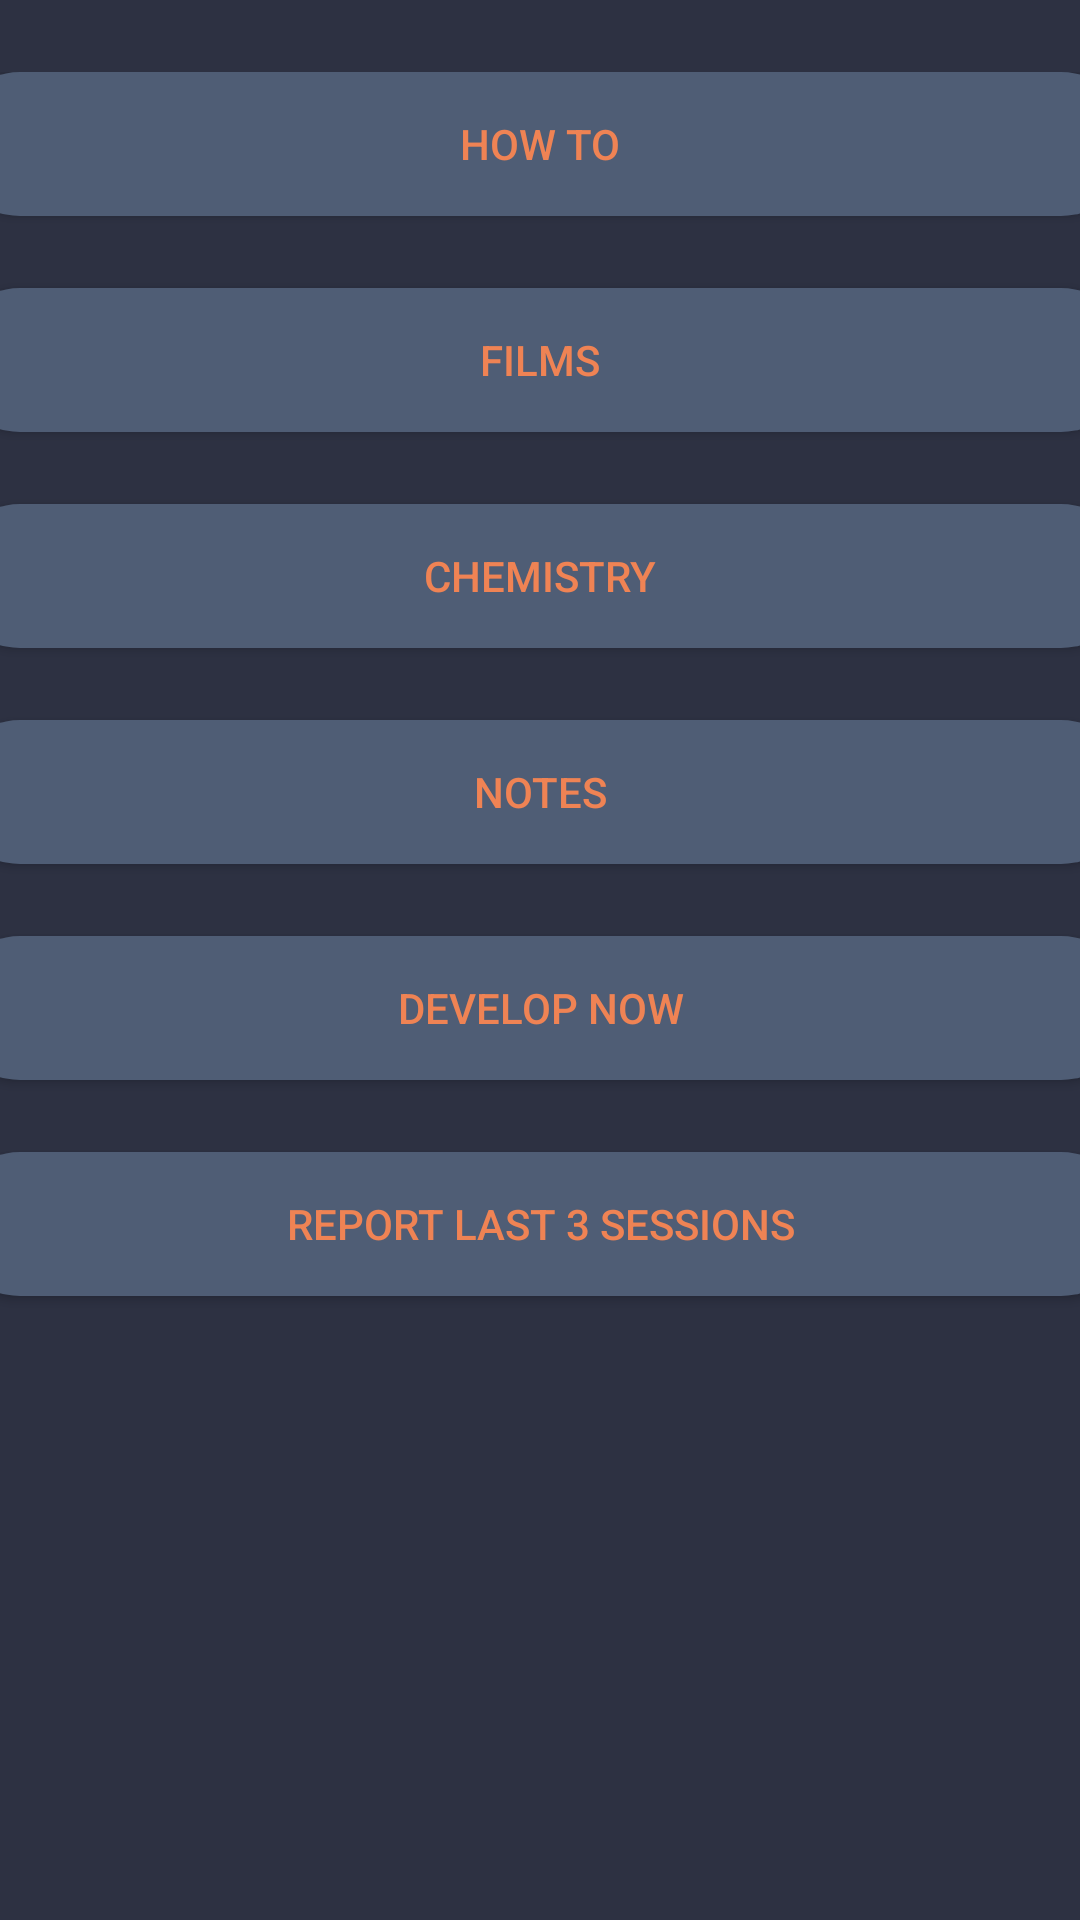

The Android layout XML behind this screen, and the referenced resources:
<!-- AndroidManifest.xml: application theme AppTheme -->
<!-- res/layout/activity_main.xml -->
<?xml version="1.0" encoding="utf-8"?>
<androidx.constraintlayout.widget.ConstraintLayout xmlns:android="http://schemas.android.com/apk/res/android"
    xmlns:app="http://schemas.android.com/apk/res-auto"
    xmlns:tools="http://schemas.android.com/tools"
    android:layout_width="match_parent"
    android:layout_height="match_parent"
    android:background="@color/theme1ColorPrimaryDark"
    tools:context=".MainActivity">

    <LinearLayout
        android:layout_width="395dp"
        android:layout_height="0dp"
        android:layout_marginStart="24dp"
        android:layout_marginTop="24dp"
        android:layout_marginEnd="24dp"
        android:layout_marginBottom="8dp"
        android:orientation="vertical"
        app:layout_constraintBottom_toBottomOf="parent"
        app:layout_constraintEnd_toEndOf="parent"
        app:layout_constraintStart_toStartOf="parent"
        app:layout_constraintTop_toTopOf="parent">

        <Button
            android:id="@+id/btnHowToActivity"
            android:layout_width="match_parent"
            android:layout_height="wrap_content"
            android:background="@drawable/btn_rounded_corners_blue"
            android:text="How To"
            android:textColor="@color/theme1ColorAccent" />

        <Button
            android:id="@+id/btnManageFilms"
            android:layout_width="match_parent"
            android:layout_height="wrap_content"
            android:layout_marginTop="24dp"
            android:background="@drawable/btn_rounded_corners_blue"
            android:text="@string/btnFilms"
            android:textColor="@color/theme1ColorAccent" />

        <Button
            android:id="@+id/btnChems"
            android:layout_width="match_parent"
            android:layout_height="wrap_content"
            android:layout_marginTop="24dp"
            android:background="@drawable/btn_rounded_corners_blue"
            android:text="@string/btnChems"
            android:textColor="@color/theme1ColorAccent" />

        <Button
            android:id="@+id/btnNote"
            android:layout_width="match_parent"
            android:layout_height="wrap_content"
            android:layout_marginTop="24dp"
            android:background="@drawable/btn_rounded_corners_blue"
            android:text="@string/btnNotes"
            android:textColor="@color/theme1ColorAccent" />

        <Button
            android:id="@+id/btnDevelop"
            android:layout_width="match_parent"
            android:layout_height="wrap_content"
            android:layout_marginTop="24dp"
            android:background="@drawable/btn_rounded_corners_blue"
            android:text="@string/btnDevelop"
            android:textColor="@color/theme1ColorAccent" />

        <Button
            android:id="@+id/btnReports"
            android:layout_width="match_parent"
            android:layout_height="wrap_content"
            android:layout_marginTop="24dp"
            android:background="@drawable/btn_rounded_corners_blue"
            android:text="Report Last 3 Sessions"
            android:textColor="@color/theme1ColorAccent" />

        <Space
            android:layout_width="match_parent"
            android:layout_height="75dp" />

        <Button
            android:id="@+id/btnNuke"
            android:layout_width="match_parent"
            android:layout_height="wrap_content"
            android:layout_marginTop="24dp"
            android:background="@drawable/btn_rounded_corners_blue"
            android:text="Nuke and Reset DB"
            android:textColor="@color/theme1ColorAccent"
            android:visibility="invisible"
            tools:visibility="visible" />

    </LinearLayout>

</androidx.constraintlayout.widget.ConstraintLayout>
<!-- resources referenced by this layout -->
<resources>
  <color name="theme1ColorAccent">#EF8354</color>
  <color name="theme1ColorPrimaryDark">#2D3142</color>
  <!-- drawable btn_rounded_corners_blue (drawable) -->
  <?xml version="1.0" encoding="utf-8"?>
  <shape xmlns:android="http://schemas.android.com/apk/res/android">
      <corners android:radius="24dp"/>
      <solid android:color="@color/theme1ColorPrimary"/>
  </shape>
  <string name="btnChems">Chemistry</string>
  <string name="btnDevelop">Develop Now</string>
  <string name="btnFilms">Films</string>
  <string name="btnNotes">Notes</string>
  <style name="AppTheme" parent="Theme.AppCompat.Light.NoActionBar">
          
          <item name="colorPrimary">@color/theme1ColorPrimary</item>
          <item name="colorPrimaryDark">@color/theme1ColorPrimaryDark</item>
          <item name="colorAccent">@color/theme1ColorAccent</item>
  
  
      </style>
  <color name="theme1ColorPrimary">#4F5D75</color>
</resources>
